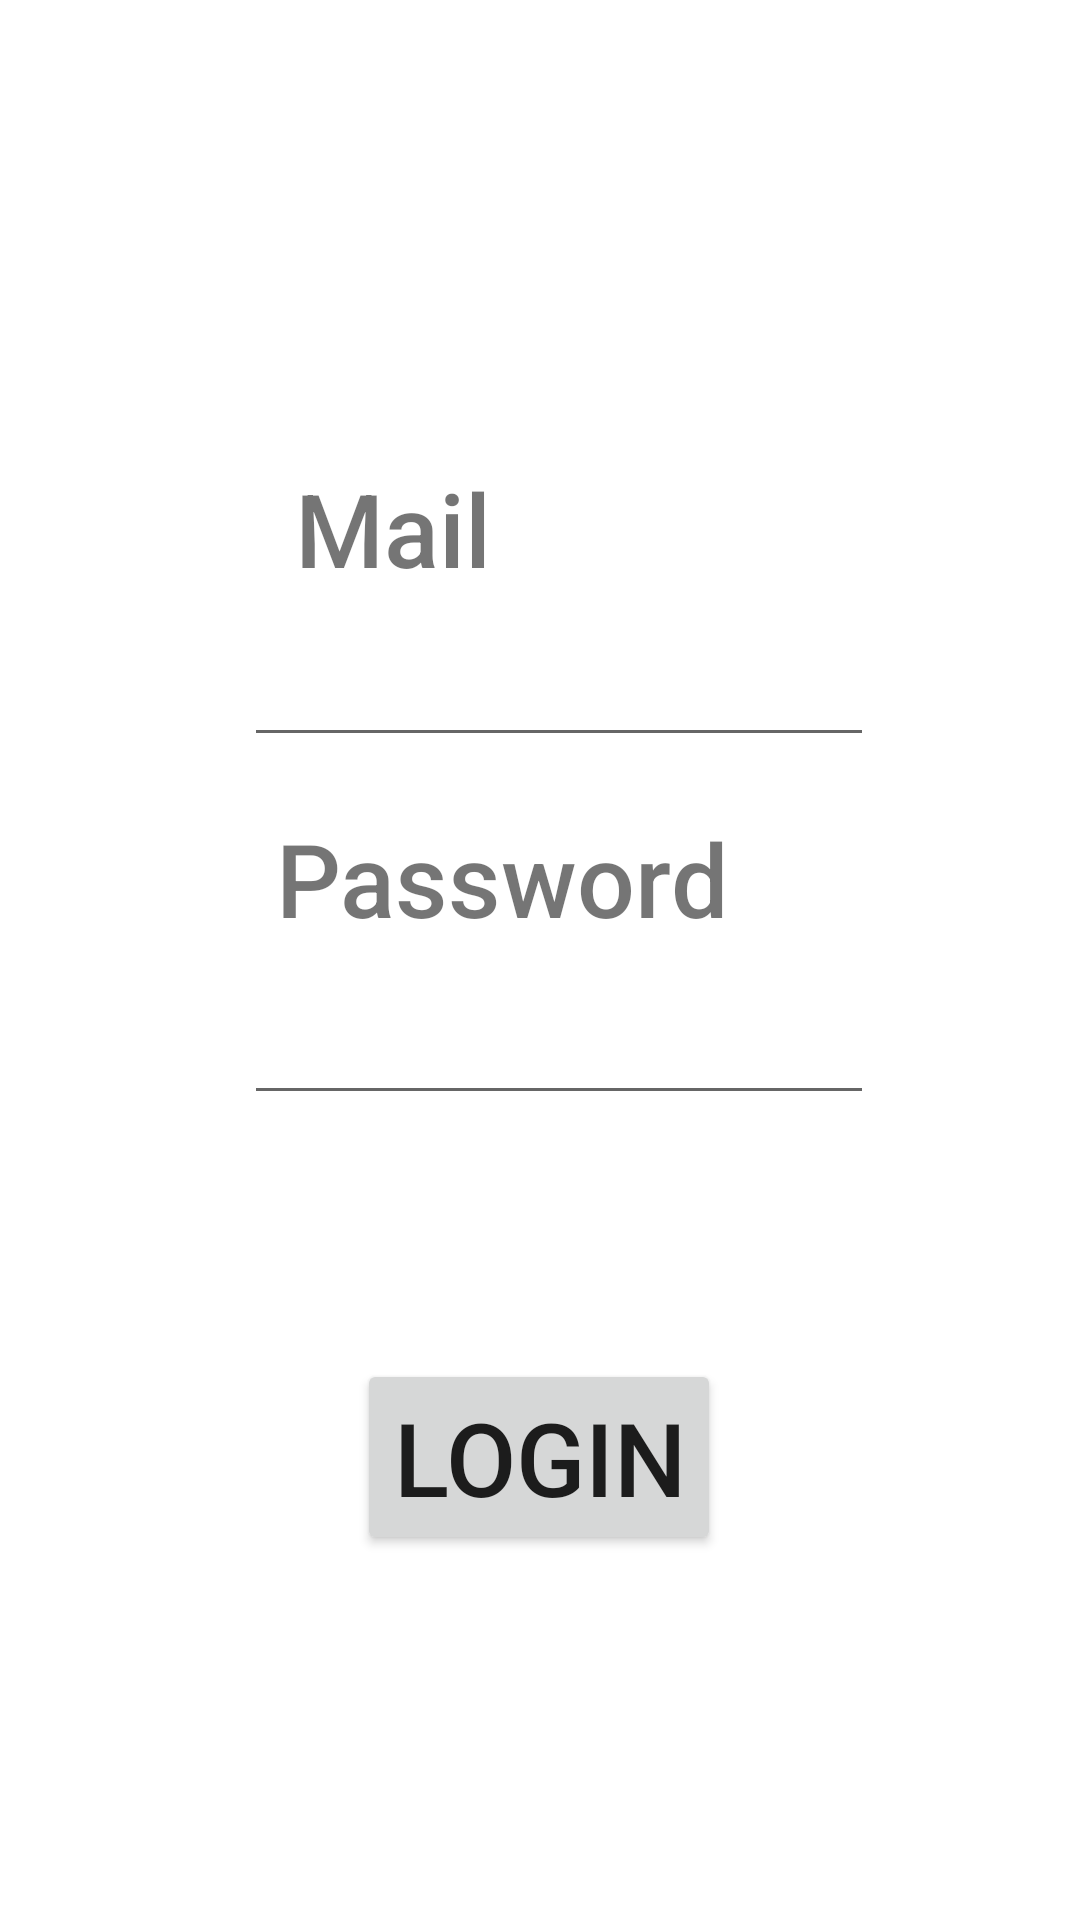

Write the Android layout XML for this screen, with the resource values it uses.
<!-- AndroidManifest.xml: application theme Theme.LinkedOn -->
<!-- res/layout/activity_login.xml -->
<?xml version="1.0" encoding="utf-8"?>
<androidx.constraintlayout.widget.ConstraintLayout xmlns:android="http://schemas.android.com/apk/res/android"
    xmlns:app="http://schemas.android.com/apk/res-auto"
    xmlns:tools="http://schemas.android.com/tools"
    android:layout_width="match_parent"
    android:layout_height="match_parent"
    tools:context=".LoginActivity">

    <TextView
        android:id="@+id/textView"
        android:layout_width="wrap_content"
        android:layout_height="wrap_content"
        android:fontFamily="sans-serif-medium"
        android:text="Mail"
        android:textSize="34sp"
        app:layout_constraintBottom_toBottomOf="parent"
        app:layout_constraintEnd_toEndOf="parent"
        app:layout_constraintHorizontal_bias="0.334"
        app:layout_constraintStart_toStartOf="parent"
        app:layout_constraintTop_toTopOf="parent"
        app:layout_constraintVertical_bias="0.258" />

    <EditText
        android:id="@+id/EmailAddress"
        android:layout_width="wrap_content"
        android:layout_height="wrap_content"
        android:ems="10"
        android:inputType="textEmailAddress"
        android:minHeight="48dp"
        app:layout_constraintBottom_toBottomOf="parent"
        app:layout_constraintEnd_toEndOf="parent"
        app:layout_constraintHorizontal_bias="0.542"
        app:layout_constraintStart_toStartOf="parent"
        app:layout_constraintTop_toTopOf="parent"
        app:layout_constraintVertical_bias="0.345" />

    <EditText
        android:id="@+id/Password"
        android:layout_width="wrap_content"
        android:layout_height="wrap_content"
        android:ems="10"
        android:inputType="textPassword"
        app:layout_constraintBottom_toBottomOf="parent"
        app:layout_constraintEnd_toEndOf="parent"
        app:layout_constraintHorizontal_bias="0.542"
        app:layout_constraintStart_toStartOf="parent"
        app:layout_constraintTop_toTopOf="parent"
        app:layout_constraintVertical_bias="0.552" />

    <TextView
        android:id="@+id/textView2"
        android:layout_width="wrap_content"
        android:layout_height="wrap_content"
        android:fontFamily="sans-serif-medium"
        android:text="Password"
        android:textSize="34sp"
        app:layout_constraintBottom_toBottomOf="parent"
        app:layout_constraintEnd_toEndOf="parent"
        app:layout_constraintHorizontal_bias="0.44"
        app:layout_constraintStart_toStartOf="parent"
        app:layout_constraintTop_toTopOf="parent"
        app:layout_constraintVertical_bias="0.454" />

    <Button
        android:id="@+id/LoginBtn"
        android:layout_width="wrap_content"
        android:layout_height="wrap_content"
        android:text="Login"
        android:textSize="34sp"
        app:layout_constraintBottom_toBottomOf="parent"
        app:layout_constraintEnd_toEndOf="parent"
        app:layout_constraintHorizontal_bias="0.498"
        app:layout_constraintStart_toStartOf="parent"
        app:layout_constraintTop_toTopOf="parent"
        app:layout_constraintVertical_bias="0.788" />


</androidx.constraintlayout.widget.ConstraintLayout>
<!-- resources referenced by this layout -->
<resources>
  <style name="Theme.LinkedOn" parent="Theme.MaterialComponents.DayNight.DarkActionBar">
          
          <item name="colorPrimary">@color/purple_500</item>
          <item name="colorPrimaryVariant">@color/purple_700</item>
          <item name="colorOnPrimary">@color/white</item>
          
          <item name="colorSecondary">@color/teal_200</item>
          <item name="colorSecondaryVariant">@color/teal_700</item>
          <item name="colorOnSecondary">@color/black</item>
          
          <item name="android:statusBarColor" tools:targetApi="l">?attr/colorPrimaryVariant</item>
          
      </style>
  <!-- not gathered from this repository: default colours our renderer supplied (Android Studio template values) -->
  <color name="purple_500">#FF6200EE</color>
  <color name="purple_700">#FF3700B3</color>
  <color name="teal_200">#FF03DAC5</color>
  <color name="teal_700">#FF018786</color>
  <color name="black">#FF000000</color>
  <color name="white">#FFFFFFFF</color>
</resources>
